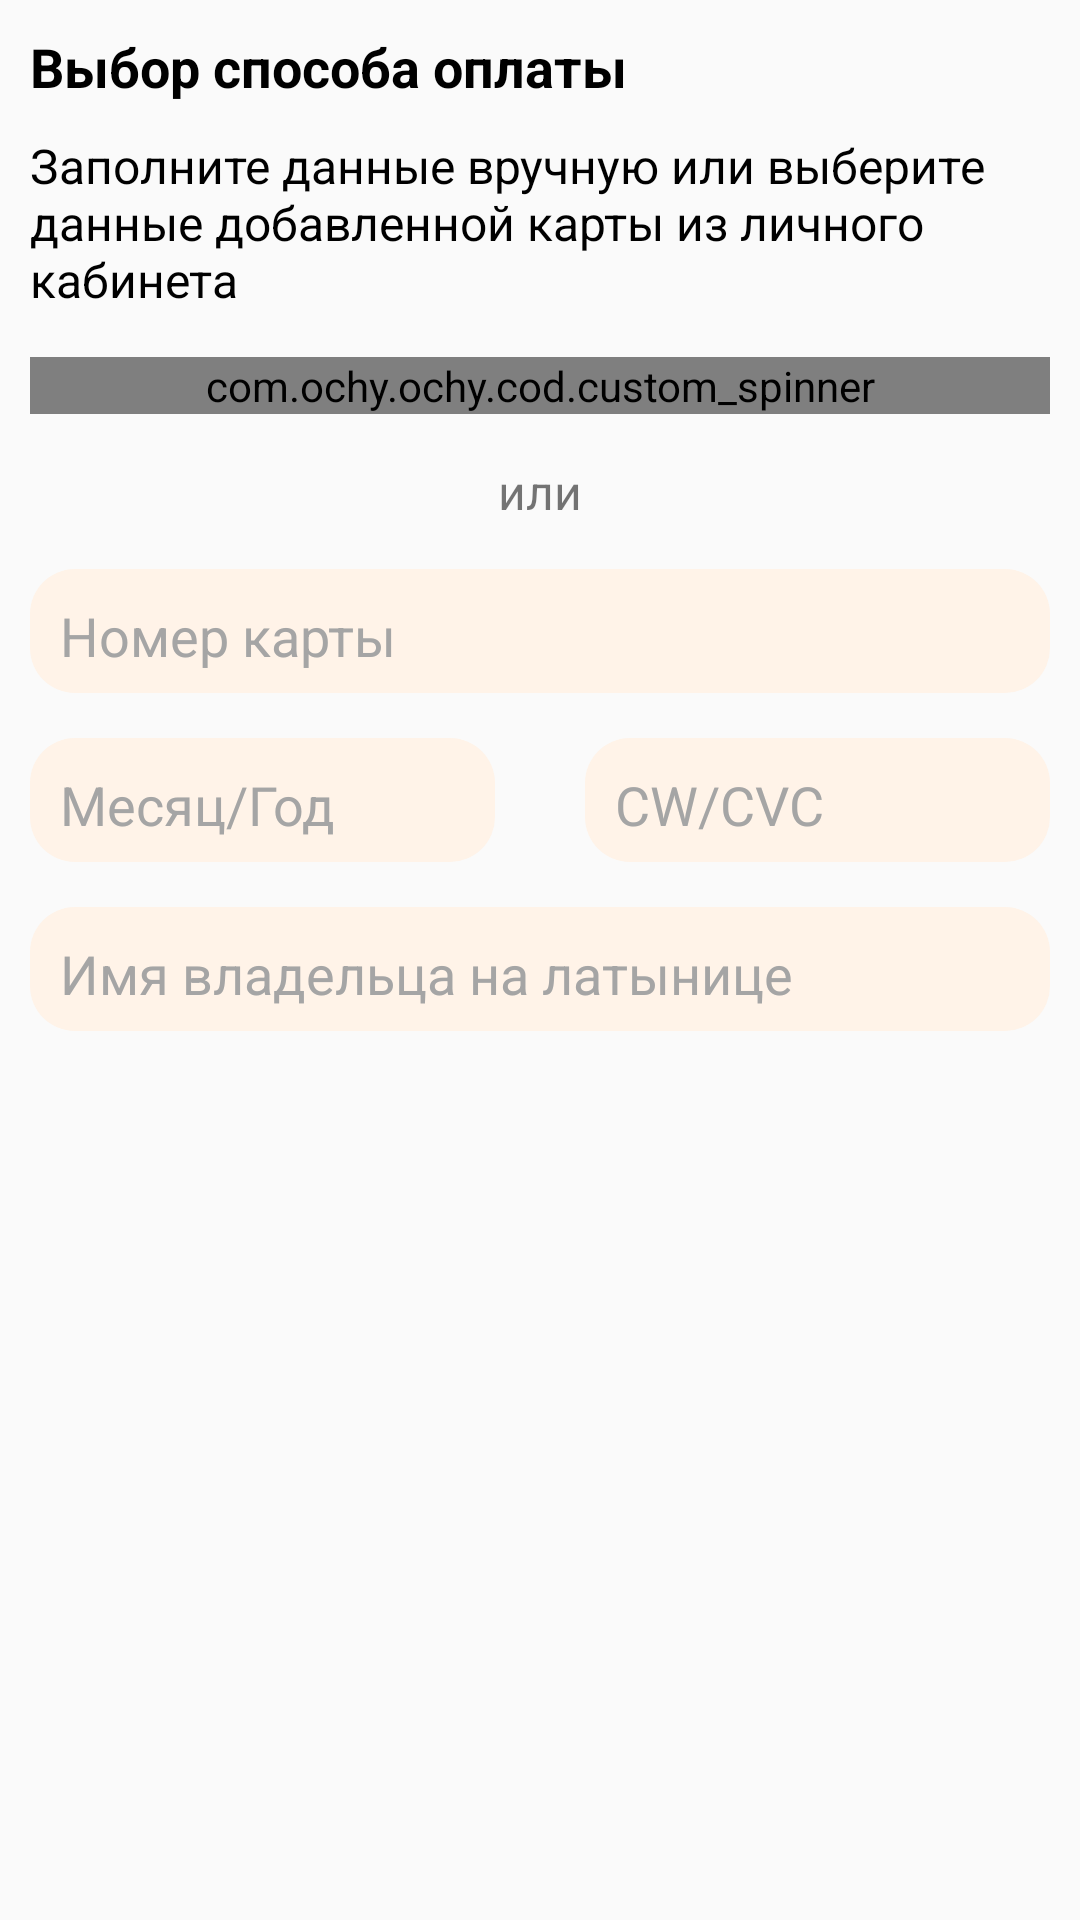

Reconstruct the res/layout file that produces this screen, plus the resources it refers to.
<!-- AndroidManifest.xml: application theme Theme.Ochy -->
<!-- res/layout/payment_ticket.xml -->
<?xml version="1.0" encoding="utf-8"?>
<LinearLayout xmlns:android="http://schemas.android.com/apk/res/android"
    android:layout_width="wrap_content"
    android:layout_height="wrap_content"
    android:orientation="vertical"
    android:padding="10dp"
    android:layout_margin="20dp"
    android:background="@drawable/btn_ticket_info_buy">

    <TextView
        android:id="@+id/passData"
        android:layout_width="match_parent"
        android:layout_height="wrap_content"
        android:textStyle="bold"
        android:textSize="18sp"
        android:textColor="@color/black"
        android:text="Выбор способа оплаты"/>



    <TextView
        android:layout_marginTop="10dp"
        android:layout_width="match_parent"
        android:layout_height="wrap_content"
        android:textSize="16sp"
        android:textColor="@color/black"
        android:text="Заполните данные вручную или выберите данные добавленной карты из личного кабинета"
        />

    <RelativeLayout
        android:layout_width="match_parent"
        android:layout_marginTop="15dp"
        android:background="@drawable/settings"
        android:layout_height="wrap_content">

        <com.ochy.ochy.cod.custom_spinner
            android:id="@+id/cards"
            android:layout_width="match_parent"
            android:layout_height="wrap_content"
            />

    </RelativeLayout>

    <LinearLayout
        android:layout_width="wrap_content"
        android:layout_height="wrap_content"
        android:orientation="vertical"
        android:id="@+id/ln">




        <TextView
            android:layout_width="match_parent"
            android:layout_height="wrap_content"
            android:text="или"
            android:textAlignment="center"
            android:layout_marginTop="15dp"
            android:textSize="16sp"
            />

        <RelativeLayout
            android:layout_width="match_parent"
            android:layout_marginTop="15dp"
            android:background="@drawable/settings"
            android:layout_height="wrap_content">
            <EditText
                android:id="@+id/cardnumb"
                android:inputType="number"
                android:layout_width="match_parent"
                android:layout_height="wrap_content"
                android:backgroundTint="#FFF3E8"
                android:hint="Номер карты"
                android:textColor="@color/black"
                android:textColorHint="@color/gray"
                android:paddingLeft="10dp"
                android:textSize="18dp" />

        </RelativeLayout>


        <LinearLayout
            android:layout_width="match_parent"
            android:layout_height="wrap_content"
            android:layout_marginVertical="15dp">

        <RelativeLayout
            android:layout_width="0dp"
            android:background="@drawable/settings"
            android:layout_weight="0.5"
            android:layout_marginRight="15dp"
            android:layout_height="wrap_content">
            <EditText
                android:id="@+id/carddate"
                android:inputType="date"
                android:layout_width="match_parent"
                android:layout_height="wrap_content"
                android:backgroundTint="#FFF3E8"
                android:hint="Месяц/Год"
                android:textColor="@color/black"
                android:textColorHint="@color/gray"
                android:paddingLeft="10dp"
                android:textSize="18dp" />

        </RelativeLayout>

            <RelativeLayout
                android:layout_width="0dp"
                android:background="@drawable/settings"
                android:layout_weight="0.5"
                android:layout_marginLeft="15dp"

                android:layout_height="wrap_content">
                <EditText
                    android:id="@+id/cvc"
                    android:inputType="numberPassword"
                    android:maxLength="3"
                    android:layout_width="match_parent"
                    android:layout_height="wrap_content"
                    android:backgroundTint="#FFF3E8"
                    android:hint="CW/CVC"
                    android:textColor="@color/black"
                    android:textColorHint="@color/gray"
                    android:paddingLeft="10dp"
                    android:textSize="18dp" />

            </RelativeLayout>

        </LinearLayout>

        <RelativeLayout
            android:layout_width="wrap_content"
            android:background="@drawable/settings"
            android:layout_height="wrap_content">
            <EditText
                android:id="@+id/cardname"
                android:inputType="text"
                android:layout_width="match_parent"
                android:layout_height="wrap_content"
                android:backgroundTint="#FFF3E8"
                android:hint="Имя владельца на латынице"
                android:textColor="@color/black"
                android:textColorHint="@color/gray"
                android:paddingLeft="10dp"
                android:textSize="18dp" />

        </RelativeLayout>
    </LinearLayout>
</LinearLayout>
<!-- resources referenced by this layout -->
<resources>
  <color name="black">#FF000000</color>
  <color name="gray">#A5A5A5</color>
  <!-- drawable settings (drawable) -->
  <?xml version="1.0" encoding="utf-8"?>
  <shape xmlns:android="http://schemas.android.com/apk/res/android" android:shape="rectangle">
      <corners android:radius="15dp"/>
      <solid android:color="#FFF3E8"/>
  </shape>
  <style name="Theme.Ochy" parent="Theme.AppCompat.Light.NoActionBar">
          
          <item name="colorPrimary">@color/bezh</item>
          <item name="colorPrimaryVariant">@color/purple_700</item>
          <item name="colorOnPrimary">@color/white</item>
          
          <item name="colorSecondary">@color/teal_200</item>
          <item name="colorSecondaryVariant">@color/teal_700</item>
          <item name="colorOnSecondary">@color/black</item>
          
          <item name="android:statusBarColor">@color/bezh</item>
          
          <item name="bgc">@color/white</item>
          <item name="hint_color">@color/gray</item>
          <item name="tC">@color/black</item>
          <item name="acc">#818181</item>
  
          <item name="ThemeColorMain">@color/green</item>
          <item name="dividerColorTheme">@color/dark_gray</item>
          <item name="posts_color">@color/white</item>
  
      </style>
  <color name="bezh">#FAE3D5</color>
  <color name="purple_700">#FF3700B3</color>
  <color name="white">#FFFFFFFF</color>
  <color name="teal_200">#FF03DAC5</color>
  <color name="teal_700">#FF018786</color>
  <color name="green">#5CA339</color>
  <color name="dark_gray">#cbcbcb</color>
</resources>
